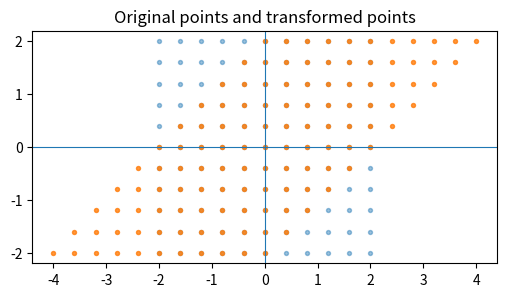

Write Python code to recreate this figure.
import numpy as np
import matplotlib.pyplot as plt

e1 = np.array([1., 0.])
e2 = np.array([0., 1.])
x = np.array([3., 4.])

A = np.array([[2., 0.], [0., 2.]])
print('A x =', A @ x)
assert np.allclose(A @ x, [6., 8.])

matrices = {
    'identity': np.array([[1.,0.],[0.,1.]]),
    'scale': np.array([[2.,0.],[0.,3.]]),
    'reflect': np.array([[0.,1.],[1.,0.]]),
    'rotate90': np.array([[0.,-1.],[1.,0.]]),
    'shear': np.array([[1.,1.],[0.,1.]])
}
for name, M in matrices.items():
    print(name, 'e1 ->', M @ e1, 'e2 ->', M @ e2, 'det =', np.linalg.det(M))

def grid_points(n=11):
    t = np.linspace(-2, 2, n)
    pts = []
    for a in t:
        pts.append(np.column_stack([np.full_like(t, a), t]))
    for b in t:
        pts.append(np.column_stack([t, np.full_like(t, b)]))
    return np.vstack(pts)

P = grid_points()
M = matrices['shear']
Q = P @ M.T

fig, ax = plt.subplots(figsize=(6,6))
ax.scatter(P[:,0], P[:,1], s=8, alpha=.25)
ax.scatter(Q[:,0], Q[:,1], s=8, alpha=.55)
ax.axhline(0, linewidth=0.8)
ax.axvline(0, linewidth=0.8)
ax.set_aspect('equal')
ax.set_title('Original points and transformed points')
plt.show()

for name, M in matrices.items():
    print(f'{name:>9}: determinant={np.linalg.det(M): .2f}, area scale={abs(np.linalg.det(M)): .2f}')

collapse = np.array([[1.,2.],[2.,4.]])
print('collapse det =', np.linalg.det(collapse))
assert abs(np.linalg.det(collapse)) < 1e-10

A = matrices['rotate90']
B = matrices['scale']
v = np.array([1., 0.])

BA_v = B @ (A @ v)
AB_v = A @ (B @ v)
print('B(A v) =', BA_v)
print('A(B v) =', AB_v)
assert not np.allclose(BA_v, AB_v)

W1 = np.array([[1.,2.],[0.,1.]])
b1 = np.array([1.,-1.])
W2 = np.array([[2.,0.],[1.,3.]])
b2 = np.array([2.,4.])
x = np.array([3.,5.])

y_two = W2 @ (W1 @ x + b1) + b2
W = W2 @ W1
b = W2 @ b1 + b2
y_one = W @ x + b
print('two layers:', y_two)
print('one affine map:', y_one)
assert np.allclose(y_two, y_one)
